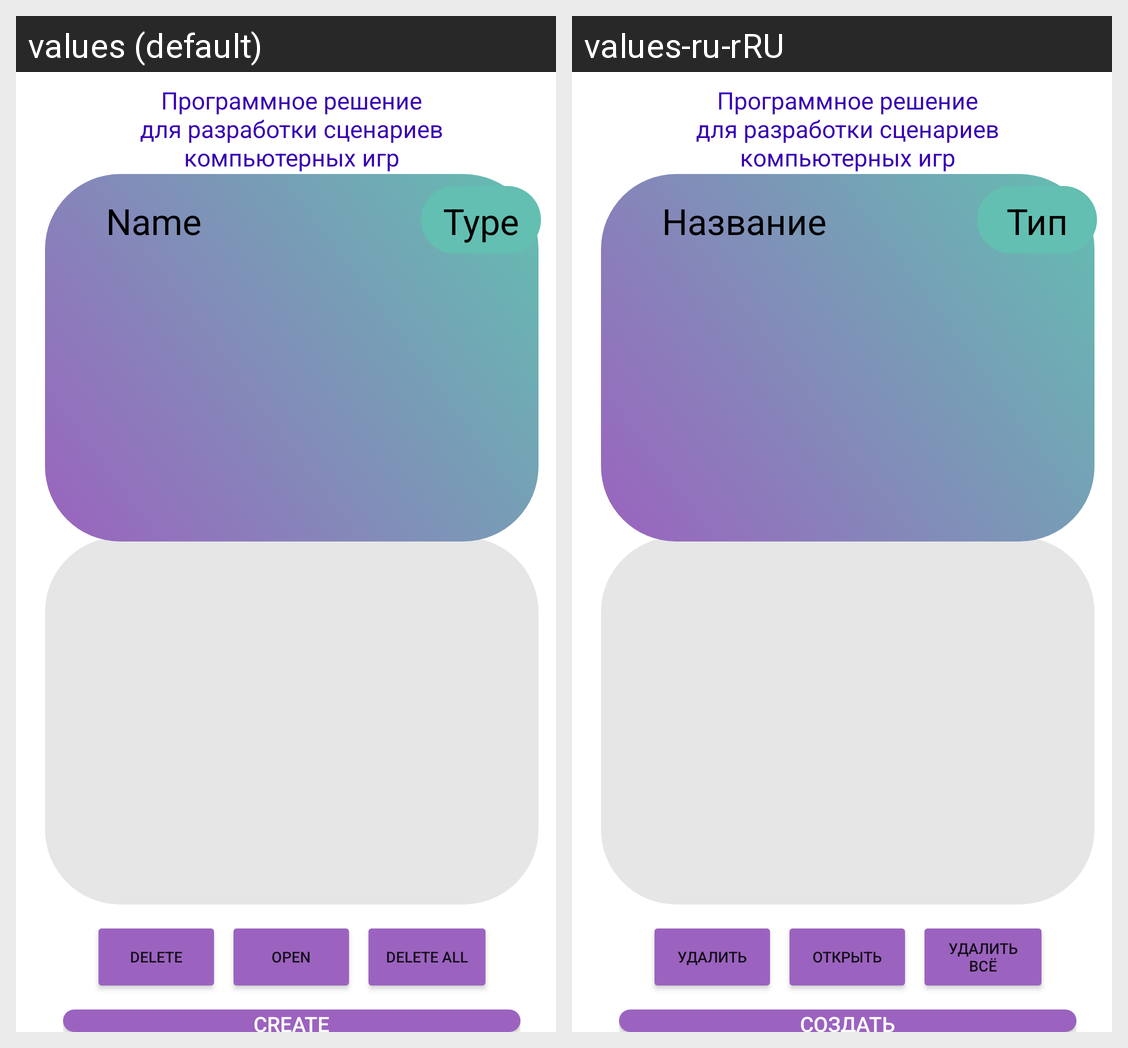

Here is an Android app screen in its default locale and in the app's own translations. Write out the translated-string differences for the strings that appear on this screen.
Android screen res/layout/scenarious1.xml rendered under 2 locales, left to right: values (default), values-ru-rRU. Device: Nexus 5 (rendered at 1080×1920; each locale shown at half size, 540×960, under a caption strip naming it); theme AppTheme1.
Strings drawn on this screen, with the default value and each locale's value (text and hints the layout hard-codes, and strings that could not be matched under every locale, appear in the picture but are not listed):

Create
  values: Create
  values-ru-rRU: Создать

deleteThis
  values: Delete
  values-ru-rRU: Удалить

open
  values: Open
  values-ru-rRU: Открыть

deleteAll
  values: Delete all
  values-ru-rRU: Удалить всё

Name
  values: Name
  values-ru-rRU: Название

Type
  values: Type
  values-ru-rRU: Тип
